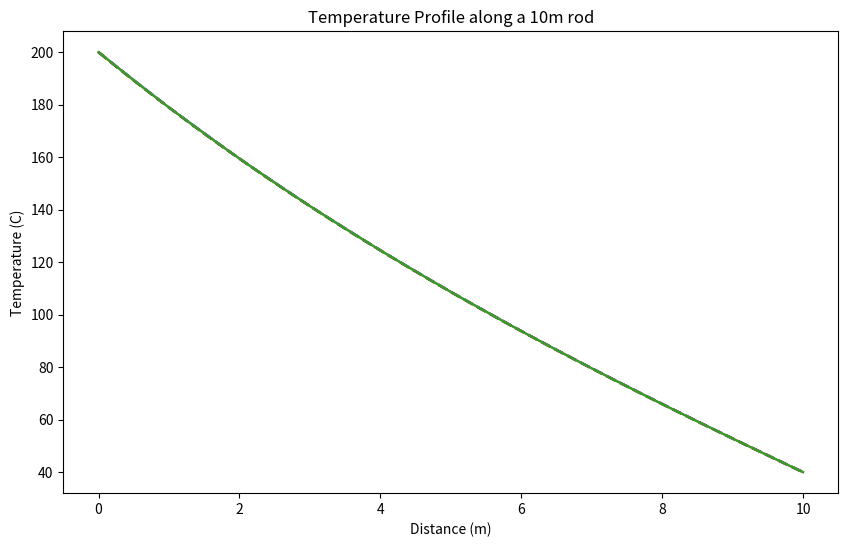
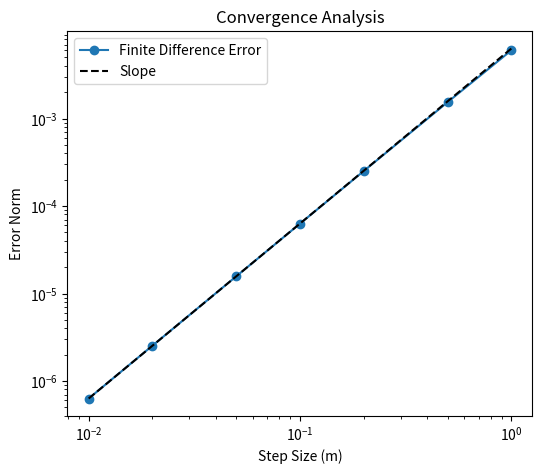

Source code (Python) for these figures, in order:
import numpy as np
import matplotlib.pyplot as plt
L = 10.0
h_prime = 0.01
Ta = 20.0
T0 = 200.0
Tb = 40.0
def analytical_solution(x):
    num = (Tb - Ta) * np.sinh(np.sqrt(h_prime) * x) + (T0 - Ta) * np.sinh(np.sqrt(h_prime) * (L - x))
    den = np.sinh(np.sqrt(h_prime) * L)
    return Ta + num / den
def solve_fdm(dx):
    N = int(L / dx)
    x = np.linspace(0, L, N + 1)
    A = np.zeros((N + 1, N + 1))
    B = np.zeros(N + 1)
    A[0, 0] = 1
    B[0] = T0
    A[N, N] = 1
    B[N] = Tb
    for i in range(1, N):
        A[i, i-1] = 1
        A[i, i] = -(2 + h_prime * dx**2)
        A[i, i+1] = 1
        B[i] = -h_prime * dx**2 * Ta
    T = np.linalg.solve(A, B)
    return x, T
step_sizes = [1.0, 0.1, 0.01]
plt.figure(figsize=(10, 6))
x_exact = np.linspace(0, L, 1000)
T_exact = analytical_solution(x_exact)
plt.plot(x_exact, T_exact, 'k--', label='Analytical Solution', linewidth=2)
for dx in step_sizes:
    x_fdm, T_fdm = solve_fdm(dx)
    plt.plot(x_fdm, T_fdm, label='Finite Difference')
plt.title('Temperature Profile along a 10m rod')
plt.xlabel('Distance (m)')
plt.ylabel('Temperature (C)')
plt.show()
dx_values = [1.0, 0.5, 0.2, 0.1, 0.05, 0.02, 0.01]
errors = []
for dx in dx_values:
    x_fdm, T_fdm = solve_fdm(dx)
    T_exact_nodes = analytical_solution(x_fdm)
    rmse = np.sqrt(np.mean((T_fdm - T_exact_nodes)**2))
    errors = np.append(errors, rmse)
plt.figure(figsize=(6, 5))
plt.loglog(dx_values, errors, 'o-', label='Finite Difference Error')
plt.loglog(dx_values, [errors[-1] * (dx / dx_values[-1])**2 for dx in dx_values], 'k--', label='Slope')
plt.title('Convergence Analysis')
plt.xlabel('Step Size (m)')
plt.ylabel('Error Norm')
plt.legend()
plt.show()
